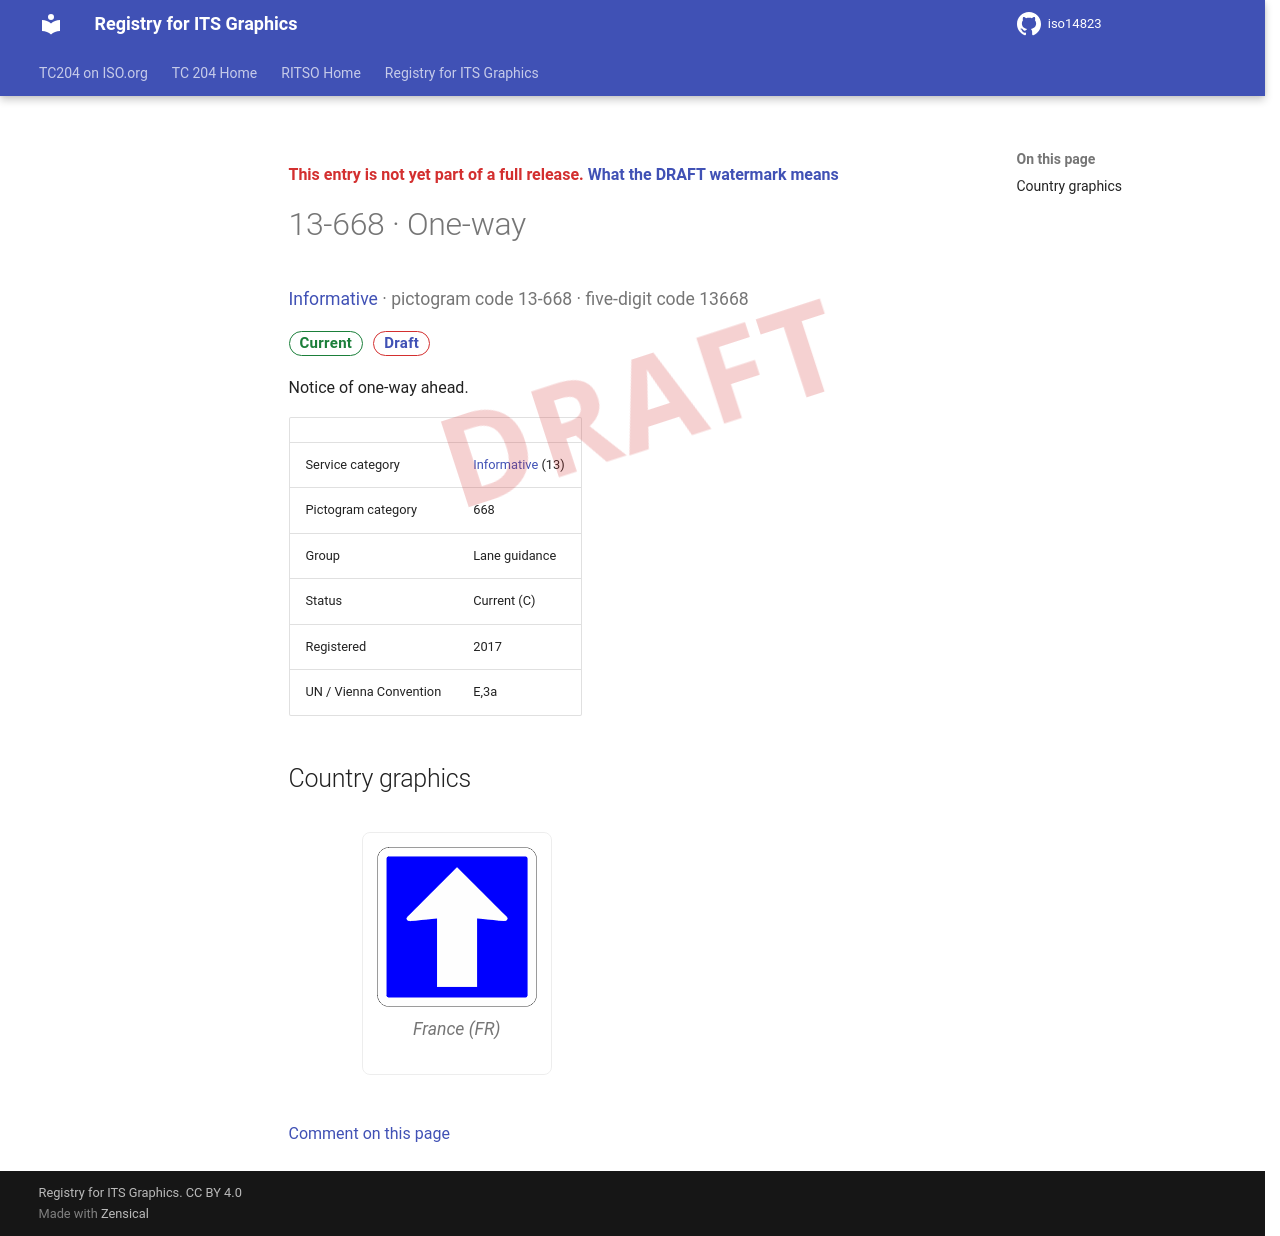

repository: k-vaughn/iso14823 · page: v0.1.0-alpha.1/signs/13-668/index.html · generator: mkdocs

<div class="draft4-watermark" aria-hidden="true"></div>

<p class="draft-note">This entry is not yet part of a full release. <a href="../#draft-watermark">What the DRAFT watermark means</a></p>

# 13-668 · One-way

<p class="sign-kicker"><a href="../categories/13/">Informative</a> · pictogram code 13-668 · five-digit code 13668</p>
<p class="sign-chips"><span class="chip chip-current">Current</span> <a class="chip chip-draft" href="../#draft-watermark">Draft</a></p>
<p>Notice of one-way ahead.</p>
| | |
| --- | --- |
| Service category | <a href="../categories/13/">Informative</a> (13) |
| Pictogram category | 668 |
| Group | Lane guidance |
| Status | Current (C) |
| Registered | 2017 |
| UN / Vienna Convention | E,3a |

## Country graphics

<div class="sign-grid">
<figure class="sign-card">
<img src="../graphics/fr/13-668.png" alt="France graphic for One-way (13-668)" loading="lazy">

<figcaption>France (FR)</figcaption>
</figure>
</div>

[Comment on this page](https://github.com/k-vaughn/iso14823/issues/new?template=page-feedback.yml&title=%5BPage+feedback%5D+13-668+%C2%B7+One-way&page-title=13-668+%C2%B7+One-way&page-path=signs%2F13-668.md)
